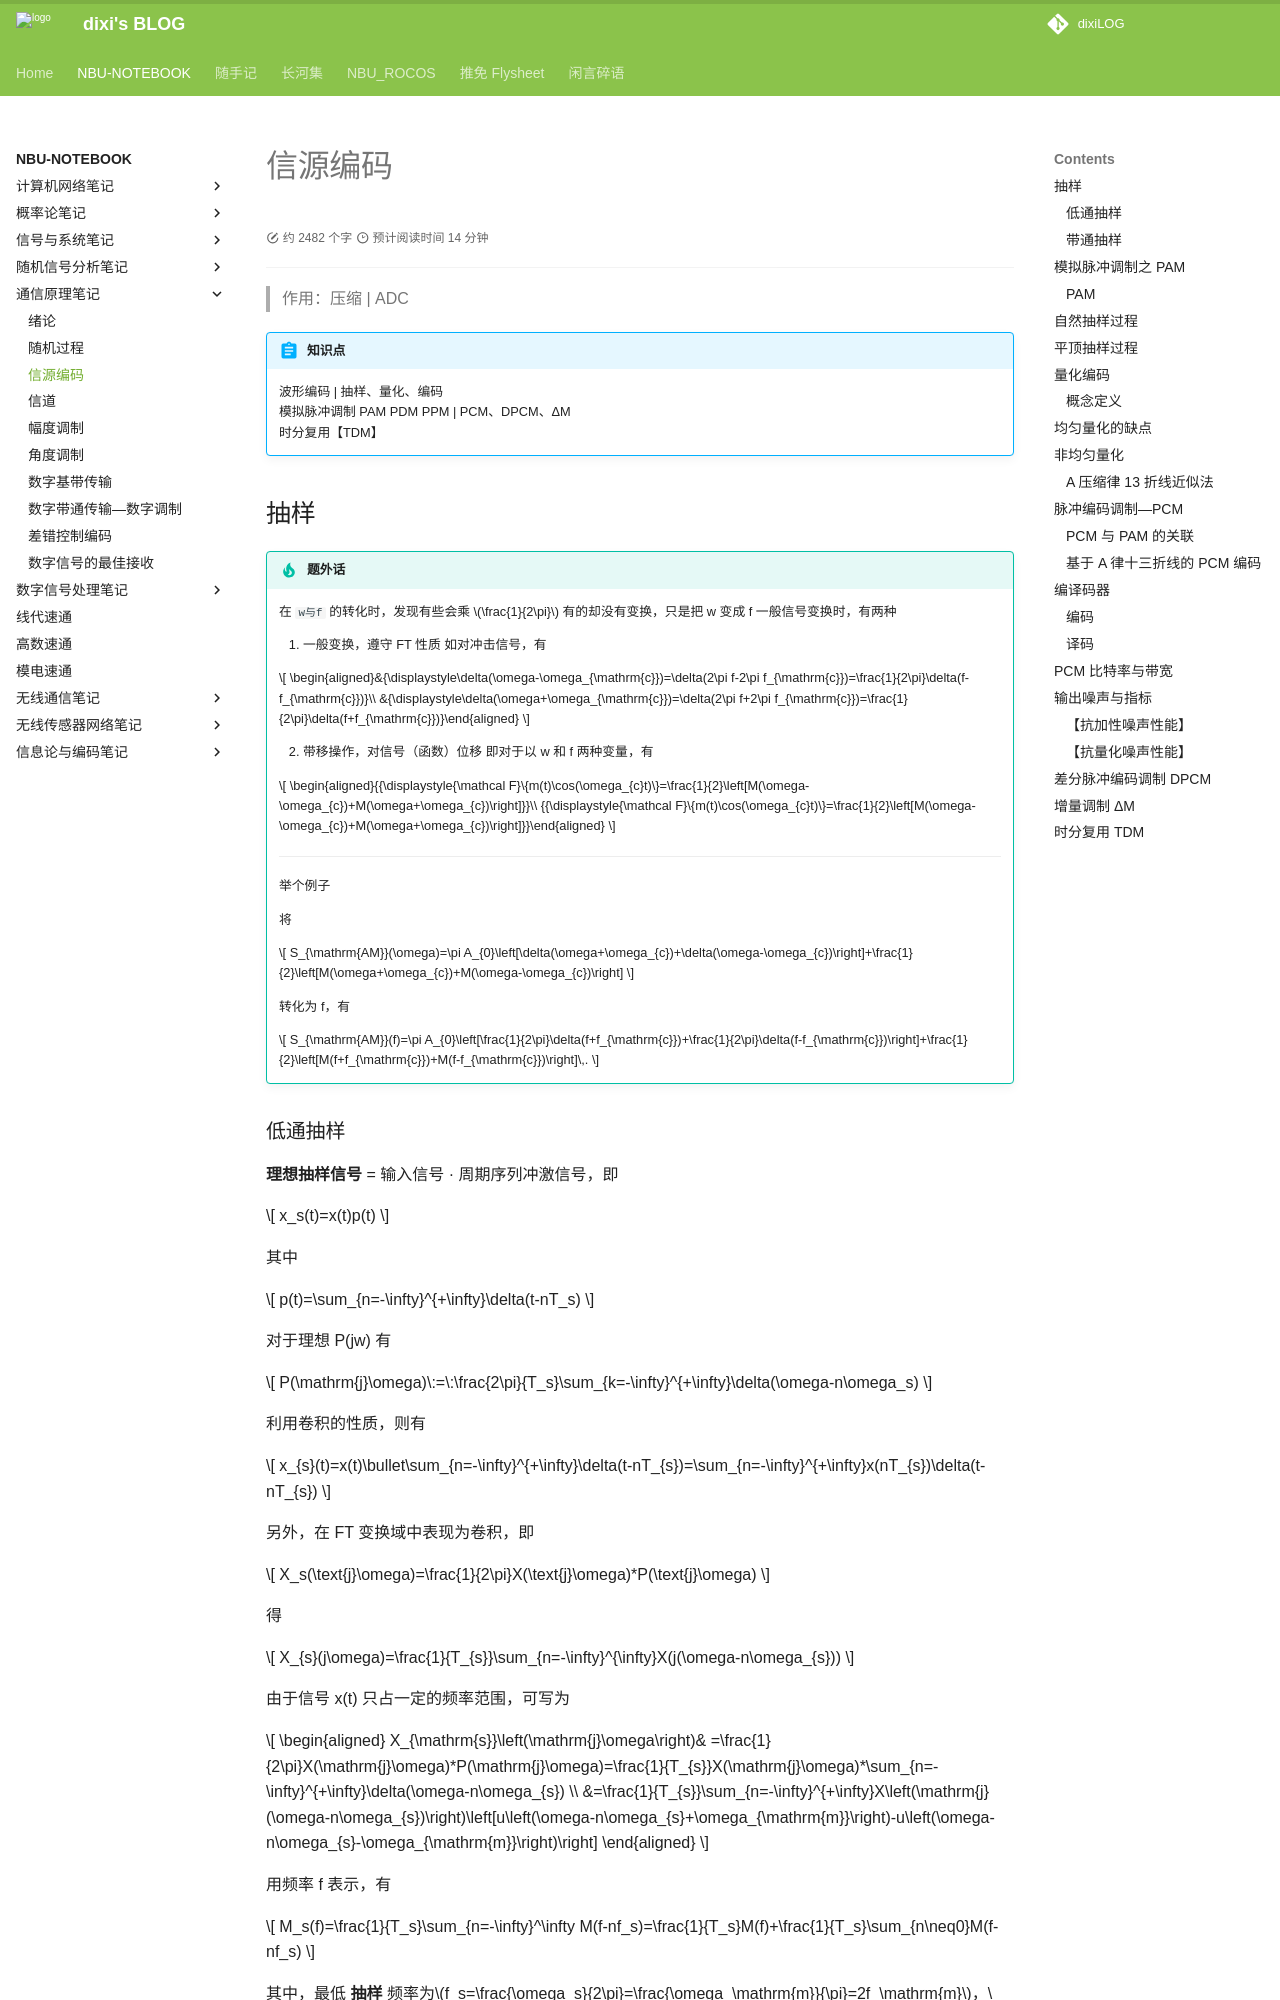

repository: dixiLOG/dixiLOG.github.io · page: NBU-NOTEBOOK/commuPrinc/cp03/index.html · generator: mkdocs

# 信源编码

<div id="progress-container">
  <div id="progress-bar"></div>
</div>


> 作用：压缩 | ADC

!!! abstract "知识点"

    波形编码 | 抽样、量化、编码  
    模拟脉冲调制 PAM PDM PPM | PCM、DPCM、ΔM  
    时分复用【TDM】

## 抽样

!!! tip "题外话"

    在 `w与f` 的转化时，发现有些会乘 $\frac{1}{2\pi}$ 有的却没有变换，只是把 w 变成 f
    一般信号变换时，有两种

    1. 一般变换，遵守 FT 性质
    如对冲击信号，有

    $$
    \begin{aligned}&{\displaystyle\delta(\omega-\omega_{\mathrm{c}})=\delta(2\pi f-2\pi f_{\mathrm{c}})=\frac{1}{2\pi}\delta(f-f_{\mathrm{c}})}\\ &{\displaystyle\delta(\omega+\omega_{\mathrm{c}})=\delta(2\pi f+2\pi f_{\mathrm{c}})=\frac{1}{2\pi}\delta(f+f_{\mathrm{c}})}\end{aligned}
    $$

    2. 带移操作，对信号（函数）位移
    即对于以 w 和 f 两种变量，有

    $$
    \begin{aligned}{{\displaystyle{\mathcal F}\{m(t)\cos(\omega_{c}t)\}=\frac{1}{2}\left[M(\omega-\omega_{c})+M(\omega+\omega_{c})\right]}}\\ {{\displaystyle{\mathcal F}\{m(t)\cos(\omega_{c}t)\}=\frac{1}{2}\left[M(\omega-\omega_{c})+M(\omega+\omega_{c})\right]}}\end{aligned}
    $$

    ---

    举个例子

    将

    $$
    S_{\mathrm{AM}}(\omega)=\pi A_{0}\left[\delta(\omega+\omega_{c})+\delta(\omega-\omega_{c})\right]+\frac{1}{2}\left[M(\omega+\omega_{c})+M(\omega-\omega_{c})\right]
    $$

    转化为 f，有

    $$
    S_{\mathrm{AM}}(f)=\pi A_{0}\left[\frac{1}{2\pi}\delta(f+f_{\mathrm{c}})+\frac{1}{2\pi}\delta(f-f_{\mathrm{c}})\right]+\frac{1}{2}\left[M(f+f_{\mathrm{c}})+M(f-f_{\mathrm{c}})\right]\,.
    $$
